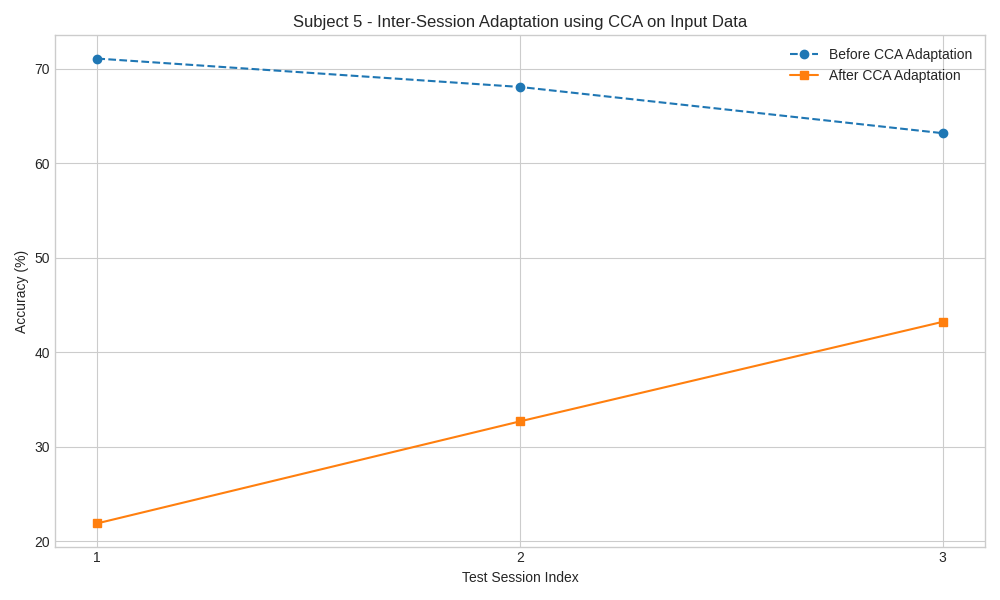

Source data for this figure (header and first rows):
Session, Pre_CCA_Accuracy, Post_CCA_Accuracy
1, 71.1, 21.92
2, 68.1, 32.71
3, 63.21, 43.25
